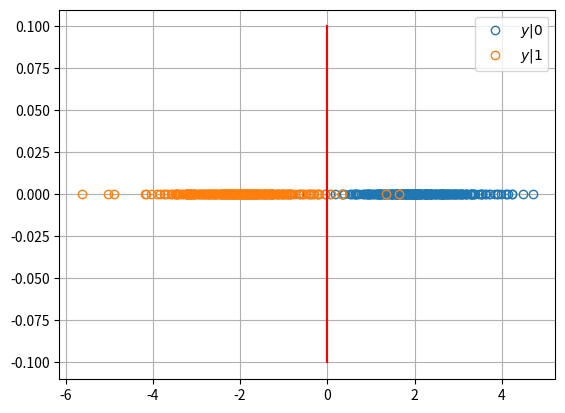

The matplotlib source for this figure:
import numpy as np
import scipy.special as sp
import matplotlib.pyplot as plt

num_samples = 500
x_var = np.random.binomial(1, 0.5, num_samples)*2-1
n_var = np.random.normal(0, 1, num_samples)
A_db = 3
A = 10**(0.1*A_db)
y_var = A*x_var + n_var

x0 = np.extract(x_var==1, x_var)
x1 = np.extract(x_var==-1, x_var)
n0 = np.extract(x_var==1, n_var)
n1 = np.extract(x_var==-1, n_var)
y0 = A*x0 + n0
y1 = A*x1 + n1

plt.plot(y0, np.zeros(y0.shape[0]), 'o', mfc='none')
plt.plot(y1, np.zeros(y1.shape[0]), 'o', mfc='none')
plt.plot(np.zeros(10), np.linspace(-0.1,0.1,10), color="red")
plt.grid()
plt.legend(["$y|0$","$y|1$"])
plt.savefig('scatter.png')
plt.show() 